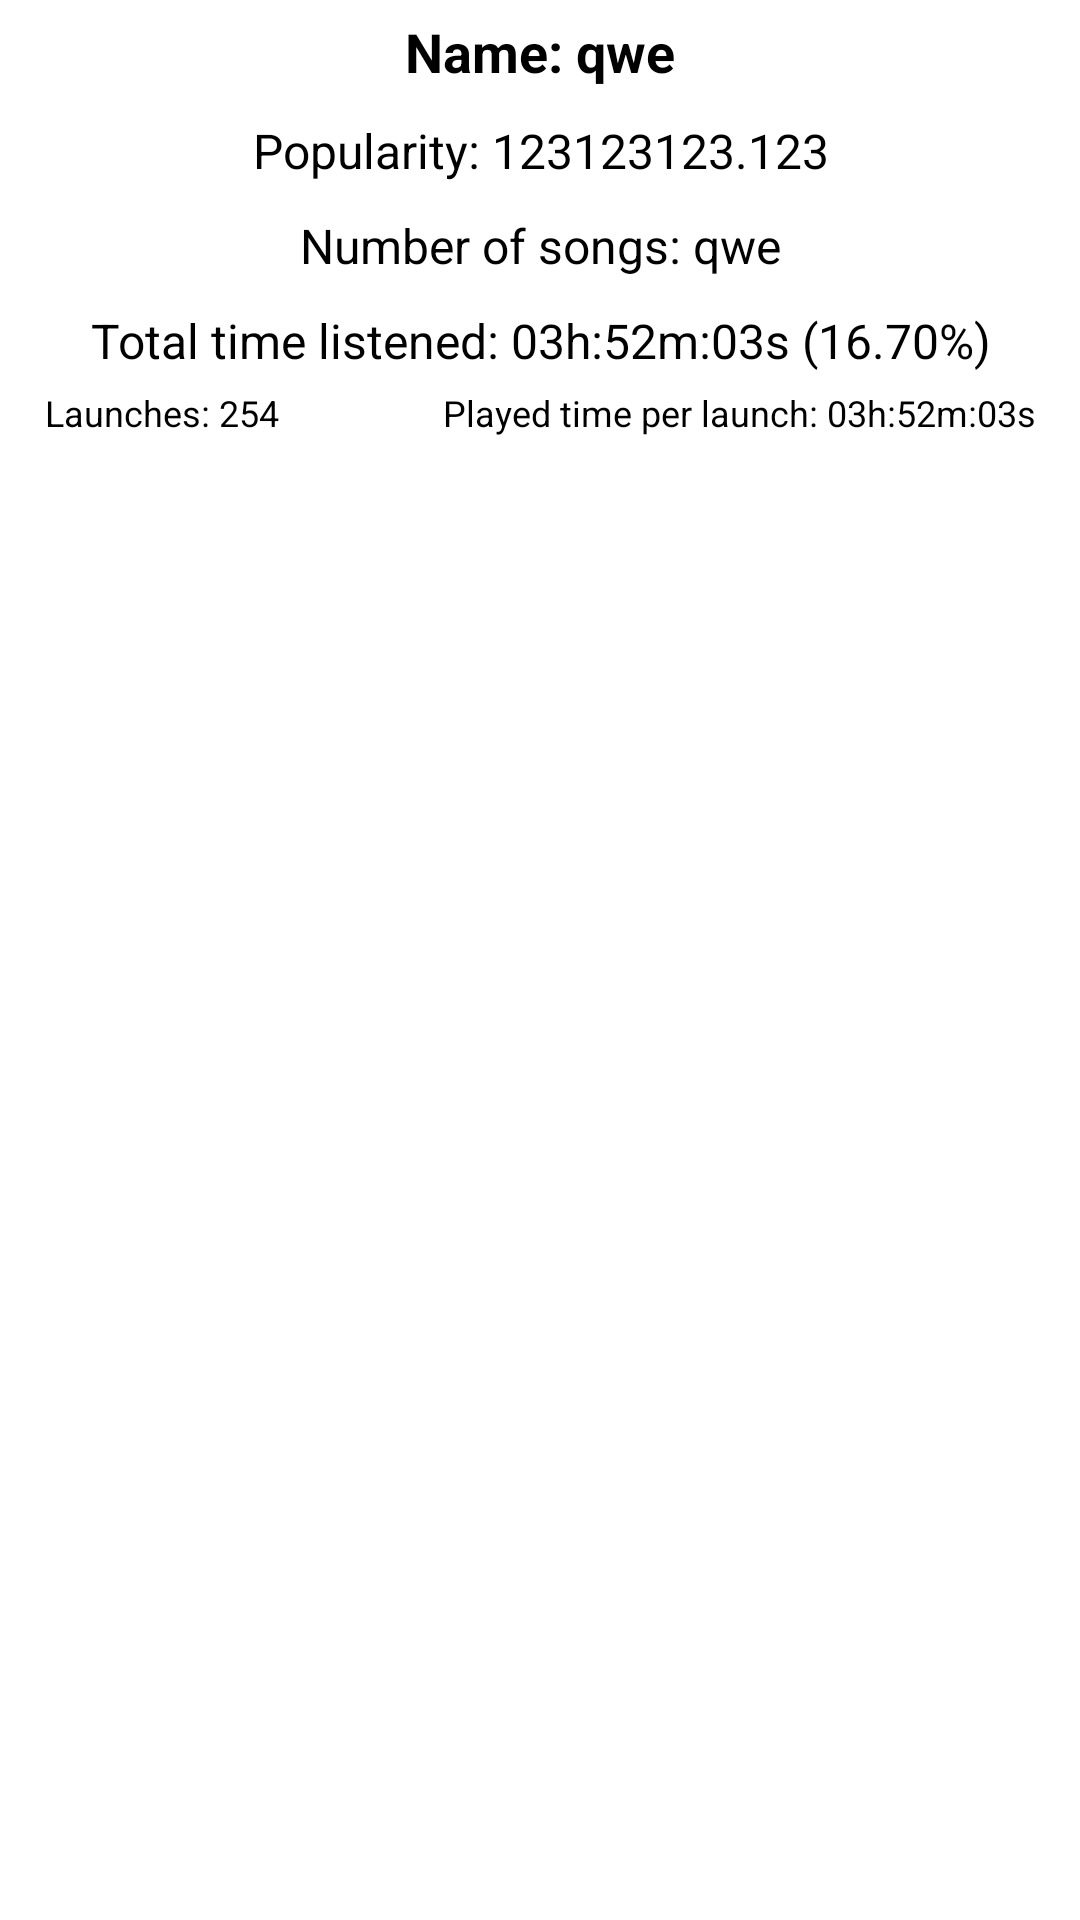

Here is an Android app screen rendered from its layout file. Give the layout XML and the strings, colors and styles it references.
<!-- AndroidManifest.xml: application theme Theme.Day -->
<!-- res/layout/artist_statistics_recycler_view_item.xml -->
<?xml version="1.0" encoding="utf-8"?>
<LinearLayout xmlns:android="http://schemas.android.com/apk/res/android"
    android:layout_width="match_parent"
    android:orientation="vertical"
    android:background="?attr/main_background_color"
    android:layout_marginStart="10dp"
    android:layout_marginEnd="10dp"
    android:layout_height="wrap_content">

    <TextView
        android:id="@+id/statsArtistNameTextView"
        android:layout_width="match_parent"
        android:layout_height="wrap_content"
        android:textStyle="bold"
        android:text="Name: qwe"
        android:textColor="?attr/main_text_color"
        android:textSize="18sp"
        android:gravity="center"
        android:paddingTop="5dp"
        android:paddingBottom="5dp"/>

    <TextView
        android:id="@+id/popularityTextView"
        android:layout_width="match_parent"
        android:layout_height="wrap_content"
        android:text="Popularity: 123123123.123"
        android:textColor="?attr/main_text_color"
        android:textSize="16sp"
        android:gravity="center"
        android:paddingTop="5dp"
        android:paddingBottom="5dp"/>

    <TextView
        android:id="@+id/numberOfSongsTextView"
        android:layout_width="match_parent"
        android:layout_height="wrap_content"
        android:text="Number of songs: qwe"
        android:textColor="?attr/main_text_color"
        android:textSize="16sp"
        android:gravity="center"
        android:paddingTop="5dp"
        android:paddingBottom="5dp"/>

    <TextView
        android:id="@+id/totalTimeListenedTextView"
        android:layout_width="match_parent"
        android:layout_height="wrap_content"
        android:text="Total time listened: 03h:52m:03s (16.70%)"
        android:textColor="?attr/main_text_color"
        android:textSize="16sp"
        android:gravity="center"
        android:paddingTop="5dp"
        android:paddingBottom="5dp"/>

    <LinearLayout
        android:layout_width="match_parent"
        android:layout_height="wrap_content"
        android:orientation="horizontal"
        android:layout_marginStart="15dp"
        android:layout_marginEnd="15dp"
        android:layout_marginBottom="2dp"
        android:weightSum="100">

        <TextView
            android:id="@+id/statsTotalLaunchTextView"
            android:layout_width="match_parent"
            android:layout_height="wrap_content"
            android:text="Launches: 254"
            android:textColor="?attr/main_text_color"
            android:textSize="12sp"
            android:gravity="start"
            android:layout_weight="60"/>

        <TextView
            android:id="@+id/listenedTimePerLaunchTextView"
            android:layout_width="match_parent"
            android:layout_height="wrap_content"
            android:text="Played time per launch: 03h:52m:03s"
            android:textColor="?attr/main_text_color"
            android:textSize="12sp"
            android:gravity="end"
            android:layout_weight="40"/>

    </LinearLayout>

</LinearLayout>
<!-- resources referenced by this layout -->
<resources>
  <style name="Theme.Day" parent="Theme.AppCompat.Light.DarkActionBar">
          
          <item name="colorPrimary">@color/purple_500</item>
          <item name="colorPrimaryVariant">#000</item>
          <item name="colorOnPrimary">@color/white</item>
          
          <item name="colorSecondary">@color/teal_200</item>
          <item name="colorSecondaryVariant">@color/teal_700</item>
          <item name="colorOnSecondary">@color/black</item>
          <item name="colorAccent">@color/black</item>
          
          <item name="android:statusBarColor">?attr/colorPrimaryVariant</item>
          
          <item name="main_background_color">#fff</item>
          <item name="main_text_color">#000</item>
          <item name="blurred_text_color">#262525</item>
      </style>
  <!-- not gathered from this repository: default colours our renderer supplied (Android Studio template values) -->
  <color name="purple_500">#FF6200EE</color>
  <color name="teal_200">#FF03DAC5</color>
  <color name="teal_700">#FF018786</color>
  <color name="black">#FF000000</color>
  <color name="white">#FFFFFFFF</color>
</resources>
